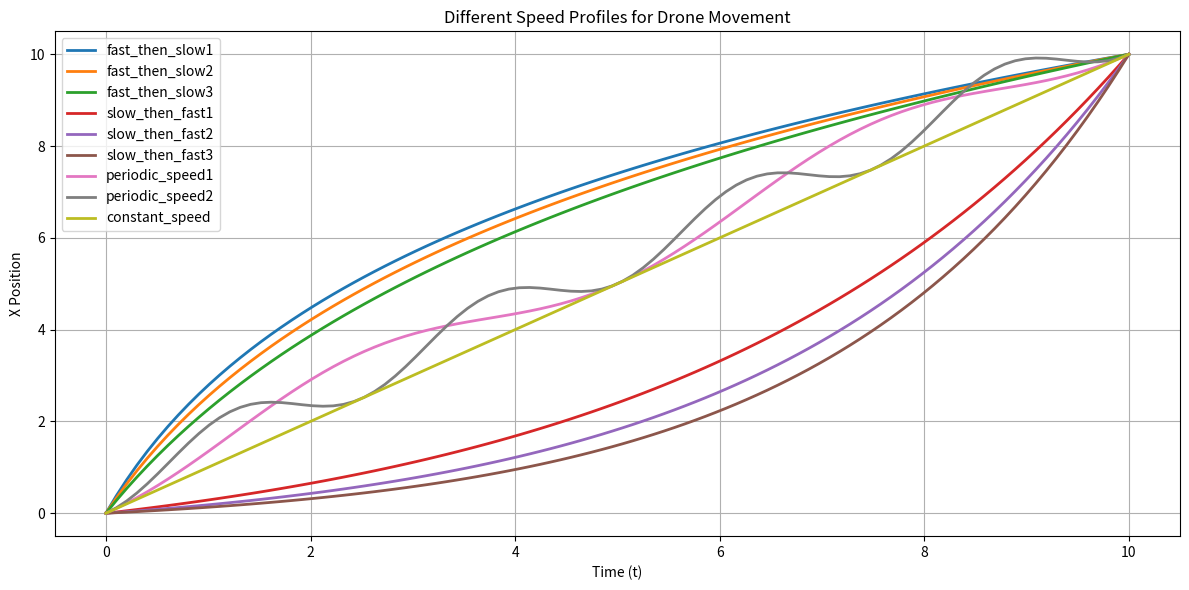

Write Python code to recreate this figure.
import numpy as np
import matplotlib.pyplot as plt
import json

# t 시간 설정
t = np.linspace(0, 10, 100)

# 1. 처음에 빠르게 가다가 나중에 천천히 (로그 함수 기반, 3가지 버전)
def fast_then_slow1(t):
    return 10 * (np.log(9*t/10 + 1) / np.log(10))

def fast_then_slow2(t):
    return 10 * (np.log(7*t/10 + 1) / np.log(8))

def fast_then_slow3(t):
    return 10 * (np.log(5*t/10 + 1) / np.log(6))

# 2. 처음에 느리게 갔다가 나중에 빠르게 (지수 함수 기반, 3가지 버전)
def slow_then_fast1(t):
    return 10 * (np.exp(0.23*t) - 1) / (np.exp(2.3) - 1)

def slow_then_fast2(t):
    return 10 * (np.exp(0.3*t) - 1) / (np.exp(3.0) - 1)

def slow_then_fast3(t):
    return 10 * (np.exp(0.35*t) - 1) / (np.exp(3.5) - 1)

# 3. 두 가지 다른 주기의 증가 함수
def periodic_speed1(t):
    return t + 0.5 * (1 - np.cos(2*np.pi*t/5))  # 5초 주기

def periodic_speed2(t):
    return t + 0.5 * (1 - np.cos(2*np.pi*t/2.5))  # 2.5초 주기

# 4. 직선 (균일한 속도)
def constant_speed(t):
    return t

# 모든 경로 함수들을 딕셔너리로 저장
path_functions = {
    'fast_then_slow1': fast_then_slow1,
    'fast_then_slow2': fast_then_slow2,
    'fast_then_slow3': fast_then_slow3,
    'slow_then_fast1': slow_then_fast1,
    'slow_then_fast2': slow_then_fast2,
    'slow_then_fast3': slow_then_fast3,
    'periodic_speed1': periodic_speed1,
    'periodic_speed2': periodic_speed2,
    'constant_speed': constant_speed
}

# 경로 데이터 생성 및 저장
def save_path_data(filename='path_data.json'):
    path_data = {}
    t_list = t.tolist()  # numpy array를 list로 변환
    
    for name, func in path_functions.items():
        path_data[name] = {
            't': t_list,
            'x': func(t).tolist()
        }
    
    with open(filename, 'w') as f:
        json.dump(path_data, f)
    
    return path_data

# 경로 데이터 불러오기
def load_path_data(filename='path_data.json'):
    with open(filename, 'r') as f:
        return json.load(f)

# 경로 시각화
def plot_paths(path_data):
    plt.figure(figsize=(12, 6))
    
    for name, data in path_data.items():
        plt.plot(data['t'], data['x'], label=name, linewidth=2)
    
    plt.title('Different Speed Profiles for Drone Movement')
    plt.xlabel('Time (t)')
    plt.ylabel('X Position')
    plt.grid(True)
    plt.legend()
    plt.tight_layout()
    plt.show()
    plt.savefig("two_paths.png")

# 메인 실행 부분
if __name__ == "__main__":
    # 경로 데이터 저장
    path_data = save_path_data()
    
    # 경로 데이터 불러오기
    loaded_path_data = load_path_data()
    
    # 경로 시각화
    plot_paths(loaded_path_data)
    
    # 특정 시간에서의 위치 값 얻기 예시
    print("\nExample position values at t=5.0:")
    t_index = int(len(t)/2)  # 5초 지점의 인덱스
    for name, data in loaded_path_data.items():
        print(f"{name}: x = {data['x'][t_index]:.2f}")
